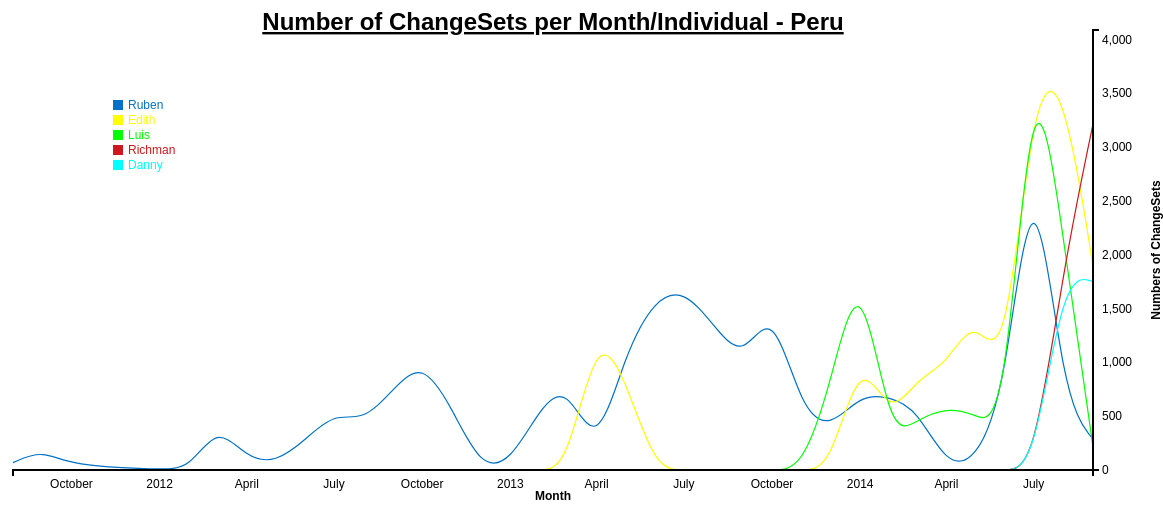
D3 v3 page, settled after 480 driven frames (8 s of simulated time); the page loaded 1 data file(s).


        var margin = {top: 30, right: 70, bottom: 30, left: 50};
        var width = 1200 - margin.left - margin.right;
        var height = 500 - margin.top - margin.bottom;

        var parseDate = d3.time.format("%Y-%m").parse;

        //format para toltip
        var formatTime = d3.time.format("%B %Y");


        var x = d3.time.scale()
                .range([0, width]);

        var y = d3.scale.linear()
                .range([height, 0]);

        var xAxis = d3.svg.axis().scale(x)
                .orient("bottom")
                .ticks(12);

        var yAxis = d3.svg.axis().scale(y)
                .orient("right")
                .ticks(10);


        var valueline_Ruben = d3.svg.line()
                .interpolate("basis")
                .x(function(d) {
                    return x(d.date);
                })
                .y(function(d) {
                    return y(d.Ruben);
                });


        var valueline_Edith = d3.svg.line()
                .interpolate("basis")
                .x(function(d) {
                    return x(d.date);
                })
                .y(function(d) {
                    return y(d.Edith);
                });

        var valueline_Luis = d3.svg.line()
                .interpolate("basis")
                .x(function(d) {
                    return x(d.date);
                })
                .y(function(d) {
                    return y(d.Luis);
                });

        var valueline_Danny = d3.svg.line()
                .interpolate("basis")
                .x(function(d) {
                    return x(d.date);
                })
                .y(function(d) {
                    return y(d.Danny);
                });


        var valueline_Richman = d3.svg.line()
                .interpolate("basis")
                .x(function(d) {
                    return x(d.date);
                })
                .y(function(d) {
                    return y(d.Richman);
                });


        var svg = d3.select("body")
                .append("svg")
                .attr("width", width + margin.left + margin.right)
                .attr("height", height + margin.top + margin.bottom)
                .append("g")
                .attr("transform",
                        "translate(" + margin.left + "," + margin.top + ")");



        d3.csv("team-num-changesets.csv", function(error, data) {
            data.forEach(function(d) {
                d.date = parseDate(d.date);       
                d.Ruben = +d.Ruben;
                d.Edith = +d.Edith;
                d.Luis = +d.Luis;
                d.Richman = +d.Richman;
                d.Danny = +d.Danny;
            });
            x.domain(d3.extent(data, function(d) {
                return d.date;
            }));
            y.domain([0, d3.max(data, function(d) {
                    return Math.max(d.Ruben, d.Edith, d.Luis, d.Richman, d.Danny);
                })]);
            svg.append("path")
                    .attr("class", "line")
                    .style("stroke", "#0171C5")
                    .style("stroke-width", 1.2)
                    .attr("d", valueline_Ruben(data));
            svg.append("path")
                    .attr("class", "line")
                    .style("stroke", "#FF0")
                    .style("stroke-width", 1.2)
                    .attr("d", valueline_Edith(data));
            svg.append("path")
                    .attr("class", "line")
                    .style("stroke", "#0F0")
                    .style("stroke-width", 1.2)
                    .attr("d", valueline_Luis(data));
            svg.append("path")
                    .attr("class", "line")
                    .style("stroke", "#CC181E")
                    .style("stroke-width", 1.2)
                    .attr("d", valueline_Richman(data));
            svg.append("path")
                    .attr("class", "line")
                    .style("stroke", "#00FFFF")
                    .style("stroke-width", 1.2)
                    .attr("d", valueline_Danny(data));
            svg.append("g")
                    .attr("class", "x axis")
                    .attr("transform", "translate(0," + height + ")")
                    .call(xAxis);
            svg.append("text")
                    .attr("x", width / 2)
                    .attr("y", height + margin.bottom)
                    .style("text-anchor", "middle")
                    .style("font-weight", "bold")
                    .text("Month");
            svg.append("g")
                    .attr("class", "y axis")
                    .attr("transform", "translate(" + width + ",0)")
                    .call(yAxis);
            svg.append("text")
                    .attr("transform", "rotate(-90)")
                    .attr("y", width + margin.right - 15)
                    .attr("x", 0 - (height / 2))
                    .attr("dy", "1em")
                    .style("text-anchor", "middle")
                    .style("font-weight", "bold")
                    .text("Numbers of ChangeSets");


            svg.append("text")
                    .attr("x", (width / 2))
                    .attr("y", 0 - (margin.top / 2) + 15)
                    .attr("text-anchor", "middle")
                    .style("font-size", "24px")
                    .style("font-weight", "bold")
                    .style("text-decoration", "underline")
                    .text("Number of ChangeSets per Month/Individual - Peru");


            svg.append("rect")
                    .attr("transform", function() {
                        return "translate(" + (0 - margin.left + 150) + "," + (0 - margin.top + 100) + ")";
                    })
                    .attr("width", 10)
                    .attr("height", 10)
                    .attr("dy", ".35em")
                    .attr("text-anchor", "start")
                    .style("fill", "#0171C5");

            svg.append("text")
                    .attr("transform", function() {
                        return "translate(" + (0 - margin.left + 165) + "," + (0 - margin.top + 105) + ")";
                    })
                    .attr("dy", ".35em")
                    .attr("text-anchor", "start")
                    .style("fill", "#0171C5")
                    .text("Ruben");

            svg.append("rect")
                    .attr("transform", function() {
                        return "translate(" + (0 - margin.left + 150) + "," + (0 - margin.top + 115) + ")";
                    })
                    .attr("width", 10)
                    .attr("height", 10)
                    .attr("dy", ".35em")
                    .attr("text-anchor", "start")
                    .style("fill", "#FF0");

            svg.append("text")
                    .attr("transform", "translate(" + (0 - margin.left + 165) + "," + (0 - margin.top + 120) + ")")
                    .attr("dy", ".35em")
                    .attr("text-anchor", "start")
                    .style("fill", "#FF0")
                    .text("Edith");

            svg.append("rect")
                    .attr("transform", function() {
                        return "translate(" + (0 - margin.left + 150) + "," + (0 - margin.top + 130) + ")";
                    })
                    .attr("width", 10)
                    .attr("height", 10)
                    .attr("dy", ".35em")
                    .attr("text-anchor", "start")
                    .style("fill", "#0F0");

            svg.append("text")
                    .attr("transform", "translate(" + (0 - margin.left + 165) + "," + (0 - margin.top + 135) + ")")
                    .attr("dy", ".35em")
                    .attr("text-anchor", "start")
                    .style("fill", "#0F0")
                    .text("Luis");

            svg.append("rect")
                    .attr("transform", function() {
                        return "translate(" + (0 - margin.left + 150) + "," + (0 - margin.top + 145) + ")";
                    })
                    .attr("width", 10)
                    .attr("height", 10)
                    .attr("dy", ".35em")
                    .attr("text-anchor", "start")
                    .style("fill", "#CC181E");

            svg.append("text")
                    .attr("transform", "translate(" + (0 - margin.left + 165) + "," + (0 - margin.top + 150) + ")")
                    .attr("dy", ".35em")
                    .attr("text-anchor", "start")
                    .style("fill", "#CC181E")
                    .text("Richman");

            svg.append("rect")
                    .attr("transform", function() {
                        return "translate(" + (0 - margin.left + 150) + "," + (0 - margin.top + 160) + ")";
                    })
                    .attr("width", 10)
                    .attr("height", 10)
                    .attr("dy", ".35em")
                    .attr("text-anchor", "start")
                    .style("fill", "#00FFFF");

            svg.append("text")
                    .attr("transform", "translate(" + (0 - margin.left + 165) + "," + (0 - margin.top + 165) + ")")
                    .attr("dy", ".35em")
                    .attr("text-anchor", "start")
                    .style("fill", "#00FFFF")
                    .text("Danny");
        });

    

### data: team-num-changesets.csv
date, Ruben, Edith, Luis, Danny, Richman
2011-08, 69, 0, 0, 0, 0
2011-09, 189, 0, 0, 0, 0
2011-10, 36, 0, 0, 0, 0
2012-01, 8, 0, 0, 0, 0
2012-02, 3, 0, 0, 0, 0
2012-03, 423, 0, 0, 0, 0
2012-04, 110, 0, 0, 0, 0
2012-05, 66, 0, 0, 0, 0
2012-06, 280, 0, 0, 0, 0
2012-07, 532, 0, 0, 0, 0
2012-08, 452, 0, 0, 0, 0
2012-09, 754, 0, 0, 0, 0
2012-10, 1016, 0, 0, 0, 0
2012-11, 580, 0, 0, 0, 0
2012-12, 17, 0, 0, 0, 0
2013-01, 70, 0, 0, 0, 0
2013-02, 580, 4, 0, 0, 0
2013-03, 799, 3, 0, 0, 0
2013-04, 148, 1306, 0, 0, 0
2013-05, 1091, 855, 0, 0, 0
2013-06, 1594, 0, 0, 0, 0
2013-07, 1679, 0, 0, 0, 0
2013-08, 1349, 0, 0, 0, 0
2013-09, 1011, 0, 0, 0, 0
2013-10, 1549, 0, 0, 0, 0
2013-11, 547, 0, 0, 0, 0
2013-12, 384, 0, 782, 0, 0
2014-01, 701, 1106, 1995, 0, 0
2014-02, 682, 474, 282, 0, 0
2014-03, 568, 848, 465, 0, 0
2014-04, 42, 975, 582, 0, 0
2014-05, 78, 1455, 520, 0, 0
2014-06, 694, 879, 371, 0, 0
2014-07, 3108, 3589, 4091, 0, 0
2014-08, 636, 3626, 2150, 1826, 1880
2014-09, 288, 1894, 216, 1754, 3217